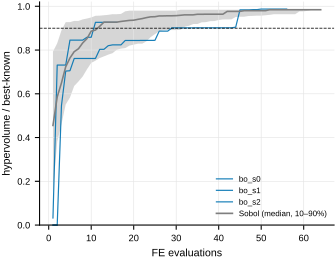

Source data for this figure (header and first rows):
series, n, hv_ratio, lo, hi
sobol_median, 1, 0.4553, 0.152, 0.7927
sobol_median, 2, 0.5857, 0.3814, 0.8311
sobol_median, 3, 0.6497, 0.4606, 0.89
sobol_median, 4, 0.7235, 0.5513, 0.9276
sobol_median, 5, 0.7637, 0.583, 0.9276
sobol_median, 6, 0.7927, 0.6358, 0.9332
sobol_median, 7, 0.8059, 0.6563, 0.9332
sobol_median, 8, 0.8325, 0.6792, 0.9401
sobol_median, 9, 0.8524, 0.7118, 0.9441
sobol_median, 10, 0.8865, 0.7412, 0.949
sobol_median, 11, 0.8913, 0.7516, 0.9566
sobol_median, 12, 0.9088, 0.7637, 0.9572
sobol_median, 13, 0.9276, 0.7711, 0.9592
sobol_median, 14, 0.9276, 0.7791, 0.961
sobol_median, 15, 0.9276, 0.7855, 0.9639
sobol_median, 16, 0.9276, 0.8012, 0.9639
sobol_median, 17, 0.9307, 0.8064, 0.9652
sobol_median, 18, 0.9332, 0.8089, 0.9771
sobol_median, 19, 0.9355, 0.8203, 0.9799
sobol_median, 20, 0.9364, 0.8246, 0.9799
sobol_median, 21, 0.9404, 0.8291, 0.9799
sobol_median, 22, 0.9437, 0.8291, 0.9799
sobol_median, 23, 0.9483, 0.8399, 0.9799
sobol_median, 24, 0.9518, 0.8594, 0.9799
sobol_median, 25, 0.9524, 0.8727, 0.9799
sobol_median, 26, 0.9559, 0.8865, 0.9799
sobol_median, 27, 0.9561, 0.8908, 0.9799
sobol_median, 28, 0.9566, 0.8913, 0.9799
sobol_median, 29, 0.9566, 0.8913, 0.9799
sobol_median, 30, 0.9572, 0.8913, 0.9799
sobol_median, 31, 0.959, 0.8924, 0.9844
sobol_median, 32, 0.961, 0.9064, 0.9844
sobol_median, 33, 0.961, 0.9109, 0.9844
sobol_median, 34, 0.961, 0.9191, 0.9844
sobol_median, 35, 0.9636, 0.9191, 0.9844
sobol_median, 36, 0.9636, 0.9268, 0.9844
sobol_median, 37, 0.9638, 0.9276, 0.9844
sobol_median, 38, 0.9638, 0.9321, 0.9844
sobol_median, 39, 0.9638, 0.9325, 0.9844
sobol_median, 40, 0.9639, 0.9373, 0.9844
sobol_median, 41, 0.9639, 0.9399, 0.9844
sobol_median, 42, 0.9768, 0.9401, 0.9844
sobol_median, 43, 0.9768, 0.9404, 0.9844
sobol_median, 44, 0.9768, 0.951, 0.9844
sobol_median, 45, 0.9768, 0.9524, 0.9844
sobol_median, 46, 0.9799, 0.9524, 0.9844
sobol_median, 47, 0.9799, 0.9556, 0.9844
sobol_median, 48, 0.9799, 0.9562, 0.9844
sobol_median, 49, 0.9799, 0.9572, 0.9844
sobol_median, 50, 0.9799, 0.9572, 0.9844
sobol_median, 51, 0.9799, 0.959, 0.9844
sobol_median, 52, 0.9844, 0.961, 0.9844
sobol_median, 53, 0.9844, 0.9638, 0.9844
sobol_median, 54, 0.9844, 0.9638, 0.9844
sobol_median, 55, 0.9844, 0.9638, 0.9844
sobol_median, 56, 0.9844, 0.9638, 0.9844
sobol_median, 57, 0.9844, 0.9638, 0.9844
sobol_median, 58, 0.9844, 0.9638, 0.9844
sobol_median, 59, 0.9844, 0.9768, 0.9844
sobol_median, 60, 0.9844, 0.9768, 0.9844
... 78 more rows
